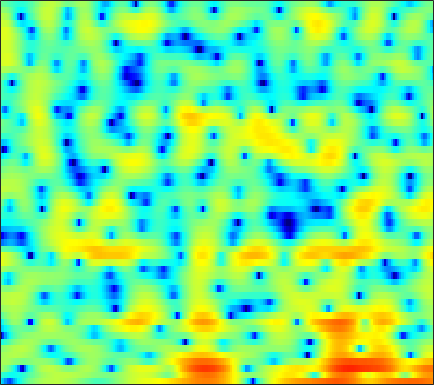

Values plotted in this chart, from the file beside it:
-7.3603, -9.0924, -11.858, -14.64, -15.446, -13.435, -10.493, -8.592, -6.5074, -4.8325, -3.4789, -2.6153, -1.6292, -0.79737, -0.26403, 0.34106, 0.86197, 1.1974, 1.5922, 1.9123, 2.1771, 2.3343, 2.5069, 2.6236
-3.313, -3.893, -4.588, -5.134, -5.415, -5.613, -5.612, -5.487, -5.165, -4.716, -4.154, -3.676, -2.984, -2.262, -1.712, -0.994, -0.3175, 0.1551, 0.7286, 1.233, 1.665, 1.942, 2.251, 2.492
1.423, 0.8875, 0.05645, -0.9556, -1.873, -3.38, -5.37, -7.374, -11.3, -19.11, -21.81, -13.63, -8.266, -4.993, -3.218, -1.386, -0.004455, 0.8091, 1.653, 2.26, 2.665, 2.848, 2.938, 2.872
1.864, 1.865, 1.765, 1.564, 1.353, 1.019, 0.6484, 0.3716, 0.05316, -0.1799, -0.2645, -0.2285, -0.06729, 0.1638, 0.3702, 0.6228, 0.8186, 0.9112, 0.9465, 0.8765, 0.6963, 0.4875, 0.1039, -0.4263
1.313, 1.601, 1.905, 2.116, 2.225, 2.311, 2.337, 2.325, 2.267, 2.165, 2.02, 1.877, 1.629, 1.303, 1.002, 0.5012, -0.1364, -0.7057, -1.597, -2.622, -3.733, -4.54, -5.433, -5.958
0.3098, 0.6187, 1.026, 1.42, 1.702, 2.041, 2.327, 2.5, 2.664, 2.744, 2.728, 2.642, 2.415, 2.051, 1.678, 1.02, 0.1421, -0.6896, -2.091, -3.924, -6.354, -8.674, -12.34, -13.96
-5.253, -4.763, -3.853, -2.83, -2.065, -1.114, -0.2741, 0.2649, 0.8576, 1.308, 1.624, 1.778, 1.874, 1.851, 1.761, 1.542, 1.223, 0.9273, 0.467, -0.0328, -0.5294, -0.8494, -1.162, -1.273
-24.09, -16.16, -10.98, -7.757, -5.972, -4.137, -2.749, -1.934, -1.083, -0.4473, 0.01144, 0.2745, 0.5485, 0.7607, 0.8921, 1.039, 1.166, 1.249, 1.337, 1.399, 1.428, 1.442, 1.44, 1.426
-8.693, -7.875, -6.471, -4.993, -3.958, -2.78, -1.894, -1.442, -1.11, -1.056, -1.229, -1.448, -1.713, -1.77, -1.58, -1.009, -0.2085, 0.4219, 1.199, 1.851, 2.328, 2.571, 2.722, 2.704
-7.143, -4.894, -2.701, -1.115, -0.2171, 0.6077, 1.036, 1.073, 0.7206, -0.1853, -1.829, -3.783, -8.152, -19.57, -18.39, -7.522, -2.992, -0.836, 1.129, 2.433, 3.253, 3.618, 3.795, 3.639
-2.013, -1.202, -0.1852, 0.6568, 1.153, 1.599, 1.79, 1.762, 1.498, 0.9749, 0.2468, -0.3863, -1.194, -1.715, -1.796, -1.463, -0.8298, -0.2991, 0.3688, 0.9, 1.245, 1.373, 1.366, 1.142
0.8835, 1.19, 1.571, 1.904, 2.102, 2.267, 2.317, 2.267, 2.09, 1.793, 1.409, 1.074, 0.5906, 0.09144, -0.2677, -0.7114, -1.115, -1.396, -1.713, -1.952, -2.088, -2.131, -2.128, -2.12
2.235, 2.475, 2.741, 2.945, 3.048, 3.12, 3.107, 3.036, 2.856, 2.566, 2.151, 1.754, 1.096, 0.27, -0.4779, -1.673, -3.117, -4.375, -6.206, -7.892, -8.622, -8.279, -7.104, -5.812
2.356, 2.501, 2.651, 2.772, 2.853, 2.947, 3.009, 3.022, 2.968, 2.814, 2.52, 2.194, 1.593, 0.7617, -0.04793, -1.442, -3.276, -5.051, -8.162, -12.2, -14.38, -12.31, -8.885, -6.472
0.6834, 0.4249, 0.1588, 0.07014, 0.1645, 0.487, 0.9383, 1.301, 1.726, 2.034, 2.185, 2.183, 2.018, 1.676, 1.306, 0.6719, -0.09087, -0.7032, -1.49, -2.119, -2.45, -2.486, -2.294, -1.979
-2.768, -4.54, -7.365, -9.3, -8.518, -5.825, -3.345, -1.891, -0.4249, 0.6021, 1.303, 1.651, 1.918, 2.006, 1.98, 1.852, 1.641, 1.46, 1.214, 0.9972, 0.8268, 0.7394, 0.6542, 0.606
-1.976, -3.661, -6.1, -7.638, -7.204, -5.295, -3.307, -2.095, -0.8381, 0.05758, 0.6708, 0.9861, 1.265, 1.41, 1.454, 1.454, 1.405, 1.347, 1.243, 1.133, 1.022, 0.9517, 0.8739, 0.8192
2.299, 1.689, 0.966, 0.4401, 0.2153, 0.09573, 0.1224, 0.1736, 0.2209, 0.218, 0.1311, 0.0357, -0.1046, -0.2149, -0.2742, -0.3273, -0.3321, -0.3524, -0.4239, -0.5504, -0.7505, -0.896, -1.041, -1.045
5.012, 4.574, 3.992, 3.421, 2.989, 2.417, 1.806, 1.304, 0.5246, -0.4007, -1.465, -2.334, -3.452, -4.219, -4.368, -4.015, -3.393, -2.99, -2.707, -2.914, -3.652, -4.607, -6.191, -7.18
4.739, 4.333, 3.771, 3.186, 2.709, 2.014, 1.185, 0.4601, -0.7156, -2.235, -4.254, -6.354, -10.74, -21.19, -23.1, -11.2, -6.769, -4.836, -3.359, -2.865, -3.269, -4.239, -6.349, -8.217
-1.288, -1.628, -1.99, -2.33, -2.616, -3.138, -3.817, -4.425, -5.282, -6.18, -7.051, -7.607, -8.146, -8.223, -7.712, -6.407, -4.798, -3.603, -2.265, -1.243, -0.5518, -0.1462, 0.3226, 0.8795
-13, -12.81, -11.54, -10.42, -9.985, -10.07, -10.79, -11.82, -13.58, -14.98, -14.57, -13.04, -10.7, -8.553, -7.124, -5.373, -3.805, -2.73, -1.448, -0.3439, 0.6158, 1.258, 2.027, 2.728
-20.39, -18.9, -15.58, -13.41, -12.54, -12.17, -12.74, -13.83, -16.28, -18.99, -17.88, -14.75, -11.08, -8.226, -6.499, -4.599, -2.986, -1.941, -0.7174, 0.3562, 1.305, 1.933, 2.679, 3.317
-10.18, -10.12, -9.824, -9.415, -9.152, -8.903, -8.841, -8.826, -8.794, -8.55, -7.959, -7.264, -6.136, -4.919, -4.001, -2.844, -1.781, -1.047, -0.1357, 0.7148, 1.496, 2.041, 2.705, 3.288
-6.093, -6.081, -6.031, -5.927, -5.808, -5.622, -5.348, -5.097, -4.715, -4.3, -3.829, -3.481, -2.987, -2.517, -2.2, -1.779, -1.377, -1.079, -0.6104, -0.05711, 0.5948, 1.13, 1.878, 2.594
-3.619, -3.926, -4.342, -4.634, -4.654, -4.388, -3.817, -3.326, -2.623, -2.01, -1.541, -1.309, -1.179, -1.252, -1.461, -1.932, -2.579, -3.097, -3.603, -3.551, -2.716, -1.697, -0.172, 1.268
-2.238, -3.567, -5.993, -8.921, -10.19, -8.429, -5.481, -3.633, -1.853, -0.666, 0.0002238, 0.2196, 0.1264, -0.3925, -1.063, -2.467, -4.613, -7.005, -12.51, -26.42, -11.98, -6.973, -2.864, -0.07094
-0.1874, -1.501, -3.789, -6.398, -7.471, -6.164, -3.692, -2.092, -0.519, 0.4429, 0.8919, 0.9182, 0.5862, -0.1672, -0.9755, -2.345, -3.977, -5.234, -6.597, -7.034, -6.077, -4.684, -2.577, -0.5557
2.304, 1.893, 1.332, 0.9004, 0.729, 0.7641, 0.9947, 1.214, 1.474, 1.554, 1.389, 1.06, 0.3296, -0.7691, -1.855, -3.637, -5.799, -7.492, -9.434, -9.717, -8.071, -6.334, -4.077, -2.122
3.02, 2.979, 2.898, 2.811, 2.752, 2.674, 2.597, 2.519, 2.336, 2.031, 1.555, 1.064, 0.1775, -1.013, -2.185, -4.188, -6.91, -9.709, -14.59, -15.65, -10.82, -7.925, -5.175, -3.261
2.206, 2.369, 2.528, 2.612, 2.635, 2.604, 2.511, 2.396, 2.163, 1.847, 1.427, 1.043, 0.421, -0.3257, -0.9718, -1.933, -2.938, -3.617, -4.265, -4.421, -4.061, -3.598, -2.905, -2.302
0.7367, 1.066, 1.401, 1.625, 1.719, 1.763, 1.7, 1.592, 1.402, 1.16, 0.8968, 0.6883, 0.4284, 0.1808, 0.0215, -0.1807, -0.3599, -0.4657, -0.5631, -0.5929, -0.5931, -0.5984, -0.6284, -0.7646
-0.8267, -0.359, 0.1144, 0.4404, 0.5858, 0.6463, 0.5445, 0.37, 0.0358, -0.3697, -0.7087, -0.8579, -0.8166, -0.5216, -0.1665, 0.3714, 0.8948, 1.216, 1.554, 1.748, 1.788, 1.716, 1.462, 0.9983
-2.776, -2.269, -1.685, -1.218, -0.9555, -0.8071, -0.9481, -1.294, -2.204, -3.641, -5.507, -6.704, -6.484, -4.242, -2.376, -0.2496, 1.36, 2.262, 3.113, 3.602, 3.787, 3.735, 3.403, 2.799
-7.13, -6.993, -6.287, -5.125, -4.22, -3.254, -2.762, -2.792, -3.448, -4.981, -7.7, -10.26, -10, -5.644, -2.795, -0.006839, 1.939, 2.991, 3.948, 4.488, 4.649, 4.538, 4.115, 3.389
-15.94, -23.87, -19.27, -11.43, -8.303, -5.596, -3.912, -3.125, -2.475, -2.175, -1.993, -1.753, -1.117, -0.1178, 0.7454, 1.907, 2.917, 3.518, 4.063, 4.313, 4.248, 3.998, 3.397, 2.465
-8.657, -9.101, -8.661, -7.282, -6.051, -4.523, -3.255, -2.451, -1.597, -0.8875, -0.2301, 0.2555, 0.9167, 1.595, 2.098, 2.72, 3.234, 3.52, 3.734, 3.715, 3.456, 3.089, 2.345, 1.292
-3.587, -3.722, -3.729, -3.522, -3.258, -2.827, -2.371, -2.004, -1.512, -0.9624, -0.3517, 0.1425, 0.8235, 1.504, 1.994, 2.559, 2.986, 3.185, 3.285, 3.166, 2.82, 2.401, 1.637, 0.6514
-1.026, -1.328, -1.674, -1.951, -2.123, -2.337, -2.532, -2.696, -2.778, -2.62, -2.103, -1.461, -0.392, 0.7449, 1.519, 2.385, 3.005, 3.29, 3.413, 3.265, 2.839, 2.361, 1.536, 0.5346
-0.1818, -0.8, -1.427, -1.876, -2.197, -2.736, -3.577, -4.618, -6.636, -9.065, -8.808, -6.245, -2.671, 0.05746, 1.577, 3.045, 3.967, 4.355, 4.479, 4.207, 3.555, 2.847, 1.655, 0.2432
-3.535, -5.27, -6.193, -5.332, -4.397, -3.59, -3.541, -4.038, -5.524, -7.324, -6.872, -4.519, -1.121, 1.513, 2.997, 4.39, 5.198, 5.465, 5.383, 4.804, 3.741, 2.579, 0.519, -2.152
-7.618, -11.76, -13.55, -8.96, -6.363, -4.096, -2.749, -2.068, -1.389, -0.7339, 0.105, 0.8698, 2.013, 3.122, 3.823, 4.522, 4.89, 4.906, 4.581, 3.806, 2.532, 1.203, -1.191, -4.544
-3.415, -4.046, -4.415, -4.194, -3.738, -2.968, -2.115, -1.501, -0.67, 0.1346, 0.931, 1.519, 2.256, 2.899, 3.29, 3.642, 3.772, 3.701, 3.356, 2.713, 1.74, 0.8156, -0.6908, -2.409
-2.325, -2.726, -3.156, -3.382, -3.383, -3.153, -2.647, -2.133, -1.333, -0.4668, 0.3903, 1.002, 1.72, 2.312, 2.662, 2.976, 3.099, 3.071, 2.852, 2.436, 1.835, 1.269, 0.4102, -0.5304
-2.431, -3.161, -4.242, -5.319, -5.955, -6.191, -5.57, -4.628, -3.175, -1.732, -0.4469, 0.3756, 1.293, 2.011, 2.417, 2.801, 3.005, 3.04, 2.945, 2.689, 2.302, 1.927, 1.351, 0.7007
-2.234, -3.357, -5.523, -8.97, -13.31, -23.6, -13.33, -8.743, -5.005, -2.547, -0.8142, 0.1715, 1.202, 1.963, 2.392, 2.802, 3.049, 3.121, 3.083, 2.893, 2.555, 2.228, 1.695, 1.102
-0.4075, -1.005, -2.16, -3.622, -4.704, -5.401, -4.795, -3.759, -2.275, -1.014, -0.04699, 0.5255, 1.131, 1.619, 1.943, 2.302, 2.561, 2.678, 2.679, 2.486, 2.071, 1.624, 0.869, 0.01176
2.06, 2.175, 2.095, 1.839, 1.61, 1.327, 1.124, 1.002, 0.8311, 0.5563, 0.1794, -0.1416, -0.5094, -0.5803, -0.3773, 0.1739, 0.8065, 1.204, 1.497, 1.427, 0.941, 0.2489, -1.136, -3.141
3.709, 4.088, 4.323, 4.301, 4.149, 3.758, 3.177, 2.585, 1.526, 0.05977, -1.979, -4.064, -7.716, -10.56, -9.081, -5.483, -2.827, -1.499, -0.4095, -0.005411, -0.2142, -0.7938, -2.195, -4.484
3.916, 4.195, 4.355, 4.284, 4.072, 3.59, 2.858, 2.126, 0.8745, -0.7491, -2.859, -4.783, -7.679, -9.5, -8.834, -6.513, -4.362, -3.135, -1.995, -1.369, -1.18, -1.297, -1.748, -2.414
3.727, 3.872, 3.906, 3.747, 3.493, 2.986, 2.271, 1.606, 0.5786, -0.5878, -1.817, -2.696, -3.666, -4.228, -4.335, -4.075, -3.528, -3.046, -2.426, -1.918, -1.596, -1.475, -1.468, -1.613
3.887, 3.997, 3.983, 3.77, 3.486, 2.928, 2.191, 1.537, 0.535, -0.5686, -1.709, -2.548, -3.512, -4.196, -4.431, -4.344, -3.859, -3.344, -2.596, -1.904, -1.373, -1.112, -0.9571, -1.028
4.313, 4.486, 4.486, 4.232, 3.883, 3.209, 2.331, 1.549, 0.3364, -1.061, -2.668, -4.039, -6.128, -8.275, -9.289, -8.731, -6.604, -4.881, -2.95, -1.504, -0.5091, -0.04977, 0.2053, 0.07832
4.252, 4.484, 4.456, 4.076, 3.57, 2.649, 1.472, 0.4503, -0.999, -2.531, -4.176, -5.625, -8.186, -12.16, -15.88, -13.42, -7.894, -4.98, -2.222, -0.3602, 0.8383, 1.38, 1.662, 1.468
3.5, 3.619, 3.39, 2.716, 1.915, 0.441, -1.502, -3.232, -5.62, -7.325, -7.675, -7.319, -6.657, -5.983, -5.347, -4.137, -2.57, -1.339, 0.1774, 1.387, 2.224, 2.599, 2.752, 2.495
2.609, 2.515, 2.065, 1.199, 0.2392, -1.551, -4.127, -6.849, -12.54, -22.83, -14.16, -9.865, -6.452, -4.189, -2.871, -1.371, -0.06549, 0.8119, 1.823, 2.624, 3.174, 3.393, 3.415, 3.108
1.049, 0.8604, 0.4014, -0.2937, -0.9779, -2.106, -3.449, -4.505, -5.751, -6.371, -6.09, -5.364, -4.121, -2.804, -1.845, -0.6582, 0.4188, 1.135, 1.963, 2.626, 3.092, 3.294, 3.342, 3.119
-1.076, -1.292, -1.678, -2.149, -2.534, -3.079, -3.598, -3.932, -4.276, -4.415, -4.31, -4.05, -3.507, -2.782, -2.157, -1.256, -0.3305, 0.3482, 1.184, 1.9, 2.462, 2.773, 3.017, 3.049
